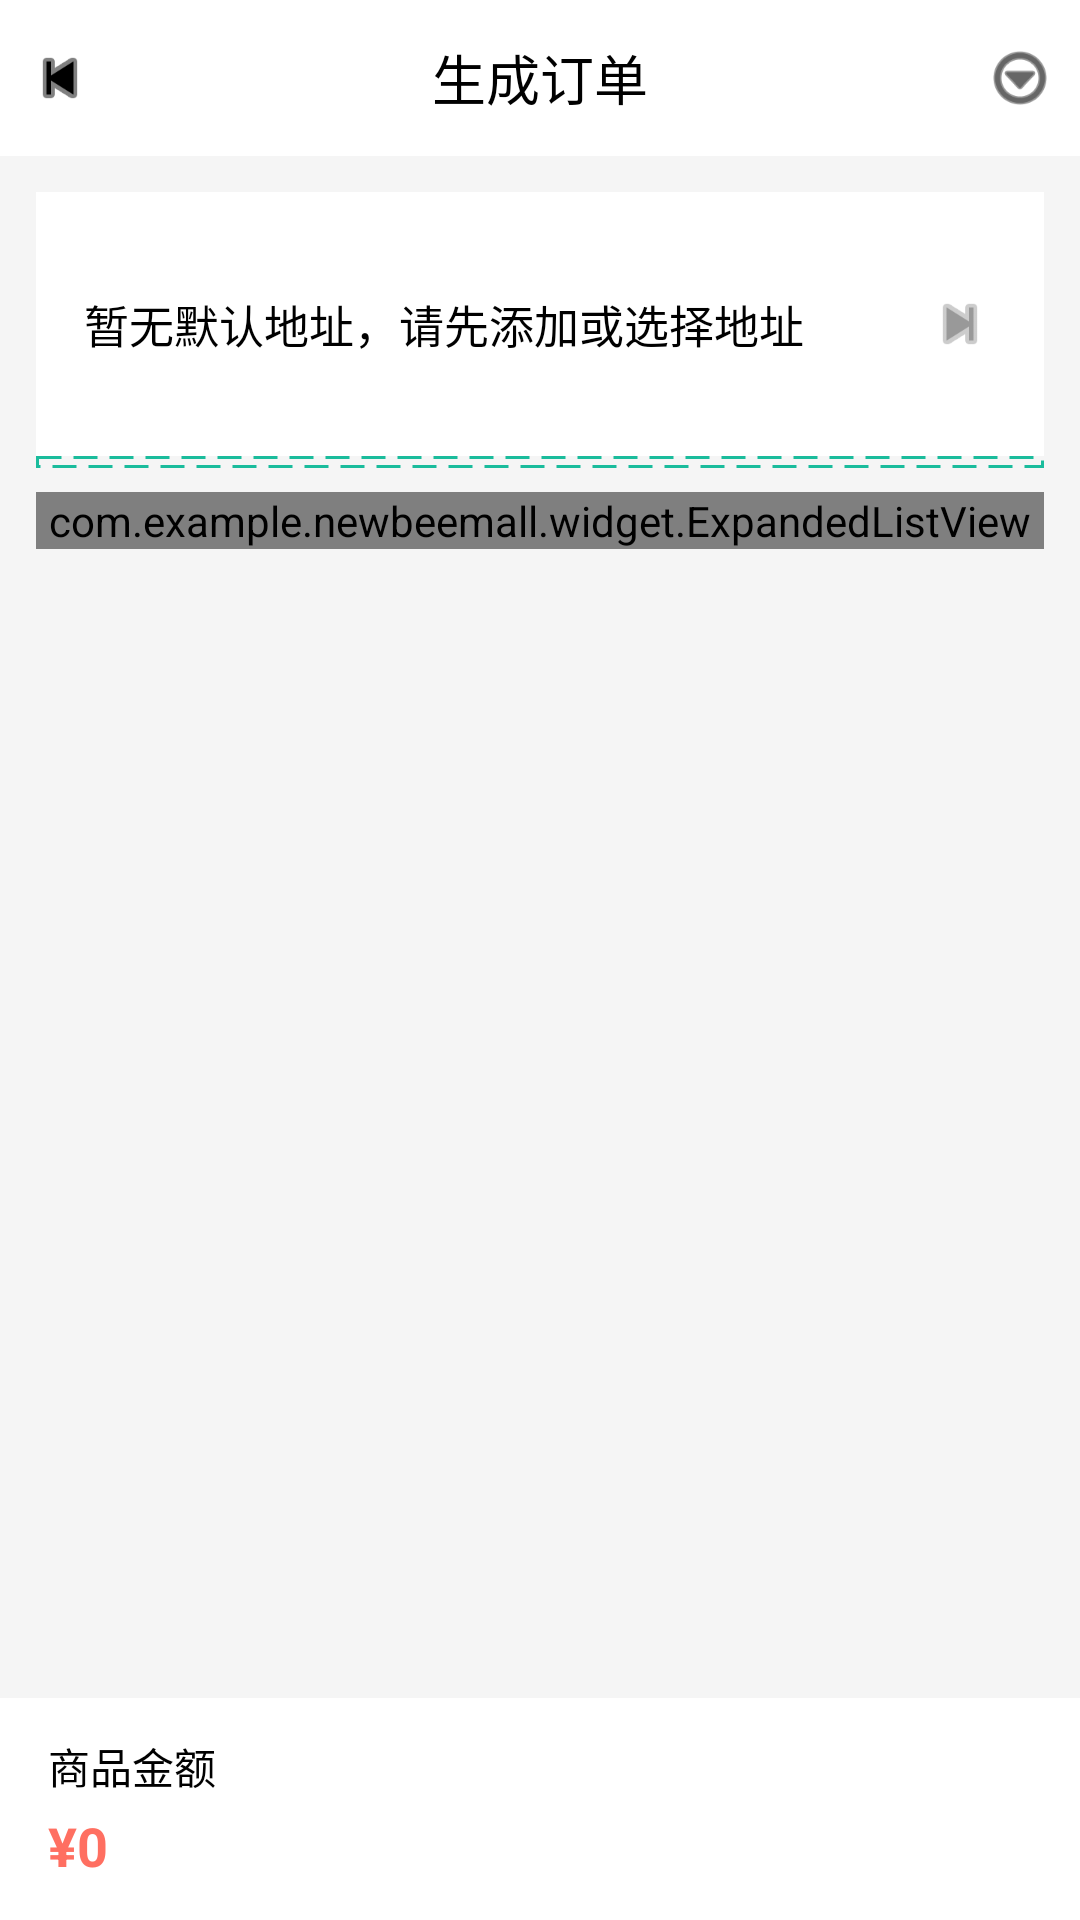

Layout XML and referenced resources for this Android screen:
<!-- AndroidManifest.xml: application theme Theme.NewBeeMall -->
<!-- res/layout/activity_checkout.xml -->
<?xml version="1.0" encoding="utf-8"?>
<LinearLayout xmlns:android="http://schemas.android.com/apk/res/android"
    android:layout_width="match_parent"
    android:layout_height="match_parent"
    android:orientation="vertical"
    android:background="@color/light_gray">

    <LinearLayout
        android:layout_width="match_parent"
        android:layout_height="52dp"
        android:background="@color/white"
        android:gravity="center_vertical"
        android:paddingHorizontal="8dp">

        <ImageView
            android:id="@+id/ivBack"
            android:layout_width="24dp"
            android:layout_height="24dp"
            android:src="@android:drawable/ic_media_previous"
            android:tint="@color/black" />

        <TextView
            android:layout_width="0dp"
            android:layout_height="wrap_content"
            android:layout_weight="1"
            android:gravity="center"
            android:text="生成订单"
            android:textColor="@color/black"
            android:textSize="18sp" />

        <ImageView
            android:layout_width="24dp"
            android:layout_height="24dp"
            android:src="@android:drawable/ic_menu_more"
            android:tint="@color/black" />
    </LinearLayout>

    <ScrollView
        android:layout_width="match_parent"
        android:layout_height="0dp"
        android:layout_weight="1"
        android:fillViewport="true"
        android:scrollbars="none">

        <LinearLayout
            android:layout_width="match_parent"
            android:layout_height="wrap_content"
            android:orientation="vertical"
            android:padding="12dp">

            <LinearLayout
                android:id="@+id/llAddressCard"
                android:layout_width="match_parent"
                android:layout_height="wrap_content"
                android:background="@color/white"
                android:gravity="center_vertical"
                android:minHeight="88dp"
                android:padding="16dp">

                <LinearLayout
                    android:layout_width="0dp"
                    android:layout_height="wrap_content"
                    android:layout_weight="1"
                    android:orientation="vertical">

                    <TextView
                        android:id="@+id/tvCheckoutAddress"
                        android:layout_width="match_parent"
                        android:layout_height="wrap_content"
                        android:text="暂无默认地址，请先添加或选择地址"
                        android:textColor="@color/black"
                        android:textSize="15sp"
                        android:lineSpacingExtra="3dp" />
                </LinearLayout>

                <ImageView
                    android:layout_width="24dp"
                    android:layout_height="24dp"
                    android:src="@android:drawable/ic_media_next"
                    android:tint="@color/gray" />
            </LinearLayout>

            <View
                android:layout_width="match_parent"
                android:layout_height="4dp"
                android:background="@drawable/bg_checkout_dash" />

            <LinearLayout
                android:layout_width="match_parent"
                android:layout_height="wrap_content"
                android:layout_marginTop="8dp"
                android:background="@color/white"
                android:orientation="vertical">

                <com.example.newbeemall.widget.ExpandedListView
                    android:id="@+id/lvCheckoutGoods"
                    android:layout_width="match_parent"
                    android:layout_height="wrap_content"
                    android:divider="@null"
                    android:dividerHeight="0dp"
                    android:scrollbars="none" />
            </LinearLayout>
        </LinearLayout>
    </ScrollView>

    <LinearLayout
        android:layout_width="match_parent"
        android:layout_height="74dp"
        android:background="@color/white"
        android:gravity="center_vertical"
        android:paddingHorizontal="16dp">

        <LinearLayout
            android:layout_width="0dp"
            android:layout_height="wrap_content"
            android:layout_weight="1"
            android:orientation="vertical">

            <TextView
                android:layout_width="wrap_content"
                android:layout_height="wrap_content"
                android:text="商品金额"
                android:textColor="@color/black"
                android:textSize="14sp" />

            <TextView
                android:id="@+id/tvCheckoutTotal"
                android:layout_width="wrap_content"
                android:layout_height="wrap_content"
                android:layout_marginTop="4dp"
                android:text="¥0"
                android:textColor="@color/red"
                android:textSize="18sp"
                android:textStyle="bold" />
        </LinearLayout>

        <Button
            android:id="@+id/btnSubmitOrder"
            android:layout_width="160dp"
            android:layout_height="44dp"
            android:background="@drawable/bg_primary_pill"
            android:text="生成订单"
            android:textColor="@color/white"
            android:textSize="16sp" />
    </LinearLayout>
</LinearLayout>
<!-- resources referenced by this layout -->
<resources>
  <color name="black">#FF000000</color>
  <color name="gray">#FF999999</color>
  <color name="light_gray">#FFF5F5F5</color>
  <color name="red">#FFFF6F61</color>
  <color name="white">#FFFFFFFF</color>
  <!-- drawable bg_checkout_dash (drawable) -->
  <?xml version="1.0" encoding="utf-8"?>
  <shape xmlns:android="http://schemas.android.com/apk/res/android"
      android:shape="rectangle">
      <solid android:color="@android:color/transparent" />
      <stroke
          android:width="1dp"
          android:color="@color/primary"
          android:dashWidth="8dp"
          android:dashGap="4dp" />
  </shape>
  <style name="Theme.NewBeeMall" parent="Theme.MaterialComponents.Light.NoActionBar">
          <item name="colorPrimary">#FF1ABC9C</item>
          <item name="colorPrimaryVariant">#FF16A085</item>
          <item name="colorOnPrimary">#FFFFFFFF</item>
          <item name="colorSecondary">#FFFF6F61</item>
          <item name="android:statusBarColor">@android:color/transparent</item>
          <item name="android:navigationBarColor">#FFFFFFFF</item>
      </style>
  <color name="primary">#FF1ABC9C</color>
</resources>
